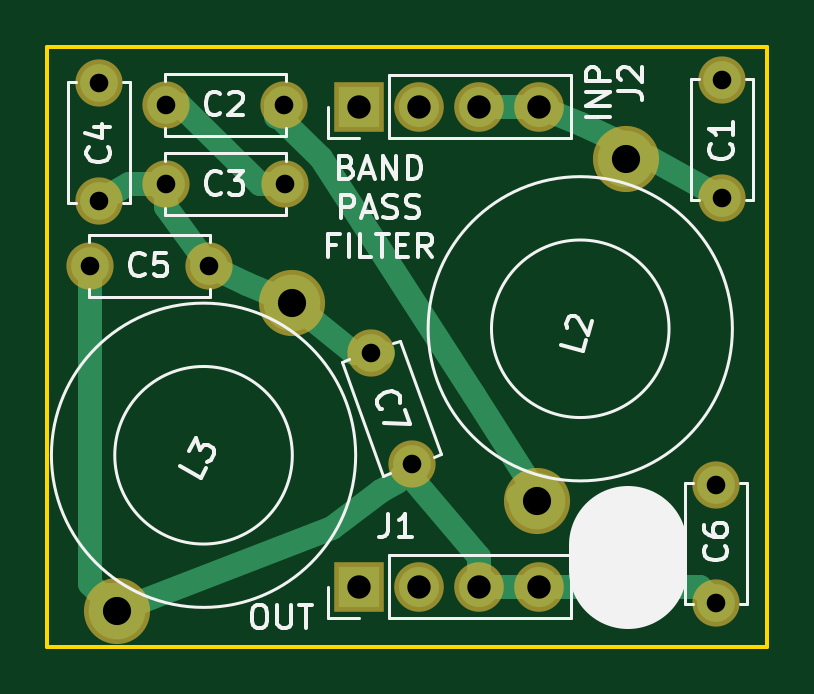
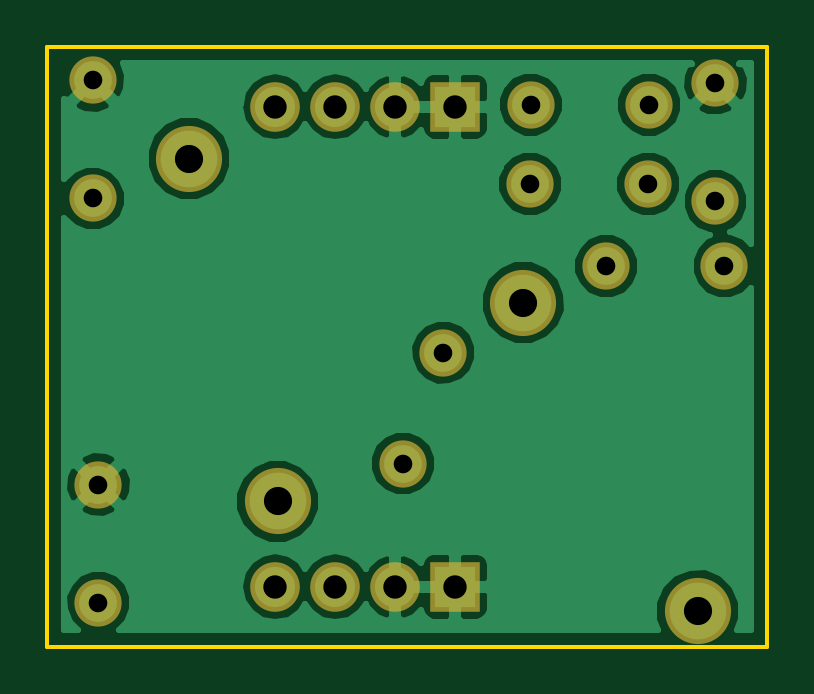
Circuit board: 8 layer files. Board 30.5 x 25.4 mm.
- bottom_copper: BandPassFilter-B.Cu.gbr (28682 bytes)
- bottom_mask: BandPassFilter-B.Mask.gbr (1063 bytes)
- bottom_silk: BandPassFilter-B.SilkS.gbr (265 bytes)
- outline: BandPassFilter-Edge.Cuts.gbr (493 bytes)
- top_copper: BandPassFilter-F.Cu.gbr (3028 bytes)
- top_mask: BandPassFilter-F.Mask.gbr (1063 bytes)
- top_silk: BandPassFilter-F.SilkS.gbr (14291 bytes)
- drill: BandPassFilter.drl (531 bytes)

=== bottom_copper: BandPassFilter-B.Cu.gbr (28682 bytes, source omitted) ===
=== bottom_mask: BandPassFilter-B.Mask.gbr ===
G04 #@! TF.FileFunction,Soldermask,Bot*
%FSLAX46Y46*%
G04 Gerber Fmt 4.6, Leading zero omitted, Abs format (unit mm)*
G04 Created by KiCad (PCBNEW 4.0.7) date 12/28/22 10:35:37*
%MOMM*%
%LPD*%
G01*
G04 APERTURE LIST*
%ADD10C,0.100000*%
%ADD11C,2.800000*%
%ADD12C,2.000000*%
%ADD13R,2.100000X2.100000*%
%ADD14O,2.100000X2.100000*%
G04 APERTURE END LIST*
D10*
D11*
X129720000Y-99739705D03*
X122337583Y-112786425D03*
D12*
X147940000Y-90330000D03*
X147940000Y-95330000D03*
X129400000Y-91360000D03*
X124400000Y-91360000D03*
X129420000Y-94720000D03*
X124420000Y-94720000D03*
X121580000Y-90450000D03*
X121580000Y-95450000D03*
X126200000Y-98180000D03*
X121200000Y-98180000D03*
X147701000Y-107442000D03*
X147701000Y-112442000D03*
D11*
X143868600Y-93639452D03*
X140114472Y-108152326D03*
D13*
X132588000Y-111760000D03*
D14*
X135128000Y-111760000D03*
X137668000Y-111760000D03*
X140208000Y-111760000D03*
D13*
X132588000Y-91440000D03*
D14*
X135128000Y-91440000D03*
X137668000Y-91440000D03*
X140208000Y-91440000D03*
D12*
X133096000Y-101854000D03*
X134806101Y-106552463D03*
M02*

=== bottom_silk: BandPassFilter-B.SilkS.gbr ===
G04 #@! TF.FileFunction,Legend,Bot*
%FSLAX46Y46*%
G04 Gerber Fmt 4.6, Leading zero omitted, Abs format (unit mm)*
G04 Created by KiCad (PCBNEW 4.0.7) date 12/28/22 10:35:37*
%MOMM*%
%LPD*%
G01*
G04 APERTURE LIST*
%ADD10C,0.100000*%
G04 APERTURE END LIST*
D10*
M02*

=== outline: BandPassFilter-Edge.Cuts.gbr ===
G04 #@! TF.FileFunction,Profile,NP*
%FSLAX46Y46*%
G04 Gerber Fmt 4.6, Leading zero omitted, Abs format (unit mm)*
G04 Created by KiCad (PCBNEW 4.0.7) date 12/28/22 10:35:37*
%MOMM*%
%LPD*%
G01*
G04 APERTURE LIST*
%ADD10C,0.100000*%
%ADD11C,0.150000*%
G04 APERTURE END LIST*
D10*
D11*
X119380000Y-114300000D02*
X119380000Y-88900000D01*
X149860000Y-114300000D02*
X119380000Y-114300000D01*
X149860000Y-88900000D02*
X149860000Y-114300000D01*
X119380000Y-88900000D02*
X149860000Y-88900000D01*
M02*

=== top_copper: BandPassFilter-F.Cu.gbr ===
G04 #@! TF.FileFunction,Copper,L1,Top,Signal*
%FSLAX46Y46*%
G04 Gerber Fmt 4.6, Leading zero omitted, Abs format (unit mm)*
G04 Created by KiCad (PCBNEW 4.0.7) date 12/28/22 10:35:37*
%MOMM*%
%LPD*%
G01*
G04 APERTURE LIST*
%ADD10C,0.100000*%
%ADD11C,2.400000*%
%ADD12C,1.600000*%
%ADD13R,1.700000X1.700000*%
%ADD14O,1.700000X1.700000*%
%ADD15C,1.000000*%
G04 APERTURE END LIST*
D10*
D11*
X129720000Y-99739705D03*
X122337583Y-112786425D03*
D12*
X147940000Y-90330000D03*
X147940000Y-95330000D03*
X129400000Y-91360000D03*
X124400000Y-91360000D03*
X129420000Y-94720000D03*
X124420000Y-94720000D03*
X121580000Y-90450000D03*
X121580000Y-95450000D03*
X126200000Y-98180000D03*
X121200000Y-98180000D03*
X147701000Y-107442000D03*
X147701000Y-112442000D03*
D11*
X143868600Y-93639452D03*
X140114472Y-108152326D03*
D13*
X132588000Y-111760000D03*
D14*
X135128000Y-111760000D03*
X137668000Y-111760000D03*
X140208000Y-111760000D03*
D13*
X132588000Y-91440000D03*
D14*
X135128000Y-91440000D03*
X137668000Y-91440000D03*
X140208000Y-91440000D03*
D12*
X133096000Y-101854000D03*
X134806101Y-106552463D03*
D15*
X140208000Y-91440000D02*
X141960000Y-92190000D01*
X141960000Y-92190000D02*
X143868600Y-93068600D01*
X143868600Y-93068600D02*
X143868600Y-93639452D01*
X143657269Y-93572819D02*
X144876819Y-93596819D01*
X144876819Y-93596819D02*
X147940000Y-95330000D01*
X137668000Y-91440000D02*
X140208000Y-91440000D01*
X140114472Y-108152326D02*
X140114472Y-107856472D01*
X140114472Y-107856472D02*
X137440000Y-103630000D01*
X137440000Y-103630000D02*
X130960000Y-93610000D01*
X130960000Y-93610000D02*
X129060000Y-91768000D01*
X129060000Y-91768000D02*
X129060000Y-91320000D01*
X139752547Y-107933274D02*
X139283274Y-107933274D01*
X129060000Y-91860000D02*
X129060000Y-91320000D01*
X124400000Y-91360000D02*
X125010000Y-91360000D01*
X125010000Y-91360000D02*
X128370000Y-94720000D01*
X128370000Y-94720000D02*
X129420000Y-94720000D01*
X134170000Y-107340000D02*
X133520000Y-107720000D01*
X131430000Y-109270000D02*
X122337583Y-112786425D01*
X133520000Y-107720000D02*
X131430000Y-109270000D01*
X134170000Y-107340000D02*
X134540000Y-106854000D01*
X137668000Y-110490000D02*
X137668000Y-111760000D01*
X134540000Y-106854000D02*
X137668000Y-110490000D01*
X121200000Y-98180000D02*
X121200000Y-111648842D01*
X121200000Y-111648842D02*
X122337583Y-112786425D01*
X121930000Y-112118842D02*
X122337583Y-112786425D01*
X140208000Y-111760000D02*
X147019000Y-111760000D01*
X147019000Y-111760000D02*
X147701000Y-112442000D01*
X137668000Y-111760000D02*
X140208000Y-111760000D01*
X133096000Y-101854000D02*
X132342295Y-101854000D01*
X132342295Y-101854000D02*
X129720000Y-99739705D01*
X126200000Y-98180000D02*
X127830000Y-98960000D01*
X127830000Y-98960000D02*
X129720000Y-99739705D01*
X133604000Y-101854000D02*
X133053705Y-101854000D01*
X124420000Y-94720000D02*
X124420000Y-95670000D01*
X124420000Y-95670000D02*
X126200000Y-98180000D01*
X124420000Y-94720000D02*
X124420000Y-94860000D01*
X124420000Y-94720000D02*
X122850000Y-94720000D01*
X122850000Y-94720000D02*
X121580000Y-95450000D01*
M02*

=== top_mask: BandPassFilter-F.Mask.gbr ===
G04 #@! TF.FileFunction,Soldermask,Top*
%FSLAX46Y46*%
G04 Gerber Fmt 4.6, Leading zero omitted, Abs format (unit mm)*
G04 Created by KiCad (PCBNEW 4.0.7) date 12/28/22 10:35:37*
%MOMM*%
%LPD*%
G01*
G04 APERTURE LIST*
%ADD10C,0.100000*%
%ADD11C,2.800000*%
%ADD12C,2.000000*%
%ADD13R,2.100000X2.100000*%
%ADD14O,2.100000X2.100000*%
G04 APERTURE END LIST*
D10*
D11*
X129720000Y-99739705D03*
X122337583Y-112786425D03*
D12*
X147940000Y-90330000D03*
X147940000Y-95330000D03*
X129400000Y-91360000D03*
X124400000Y-91360000D03*
X129420000Y-94720000D03*
X124420000Y-94720000D03*
X121580000Y-90450000D03*
X121580000Y-95450000D03*
X126200000Y-98180000D03*
X121200000Y-98180000D03*
X147701000Y-107442000D03*
X147701000Y-112442000D03*
D11*
X143868600Y-93639452D03*
X140114472Y-108152326D03*
D13*
X132588000Y-111760000D03*
D14*
X135128000Y-111760000D03*
X137668000Y-111760000D03*
X140208000Y-111760000D03*
D13*
X132588000Y-91440000D03*
D14*
X135128000Y-91440000D03*
X137668000Y-91440000D03*
X140208000Y-91440000D03*
D12*
X133096000Y-101854000D03*
X134806101Y-106552463D03*
M02*

=== top_silk: BandPassFilter-F.SilkS.gbr (14291 bytes, source omitted) ===
=== drill: BandPassFilter.drl ===
M48
;DRILL file {KiCad 4.0.7} date 12/28/22 10:35:39
;FORMAT={-:-/ absolute / inch / decimal}
FMAT,2
INCH,TZ
T1C0.031
T2C0.039
T3C0.047
%
G90
G05
M72
T1
X4.7717Y-3.8654
X4.7866Y-3.561
X4.7866Y-3.7579
X4.8976Y-3.5969
X4.8984Y-3.7291
X4.9685Y-3.8654
X5.0945Y-3.5969
X5.0953Y-3.7291
X5.24Y-4.01
X5.3073Y-4.195
X5.815Y-4.23
X5.815Y-4.4269
X5.8244Y-3.5563
X5.8244Y-3.7531
T2
X5.22Y-3.6
X5.22Y-4.4
X5.32Y-3.6
X5.32Y-4.4
X5.42Y-3.6
X5.42Y-4.4
X5.52Y-3.6
X5.52Y-4.4
T3
X4.8164Y-4.4404
X5.1071Y-3.9268
X5.5163Y-4.258
X5.6641Y-3.6866
T0
M30
